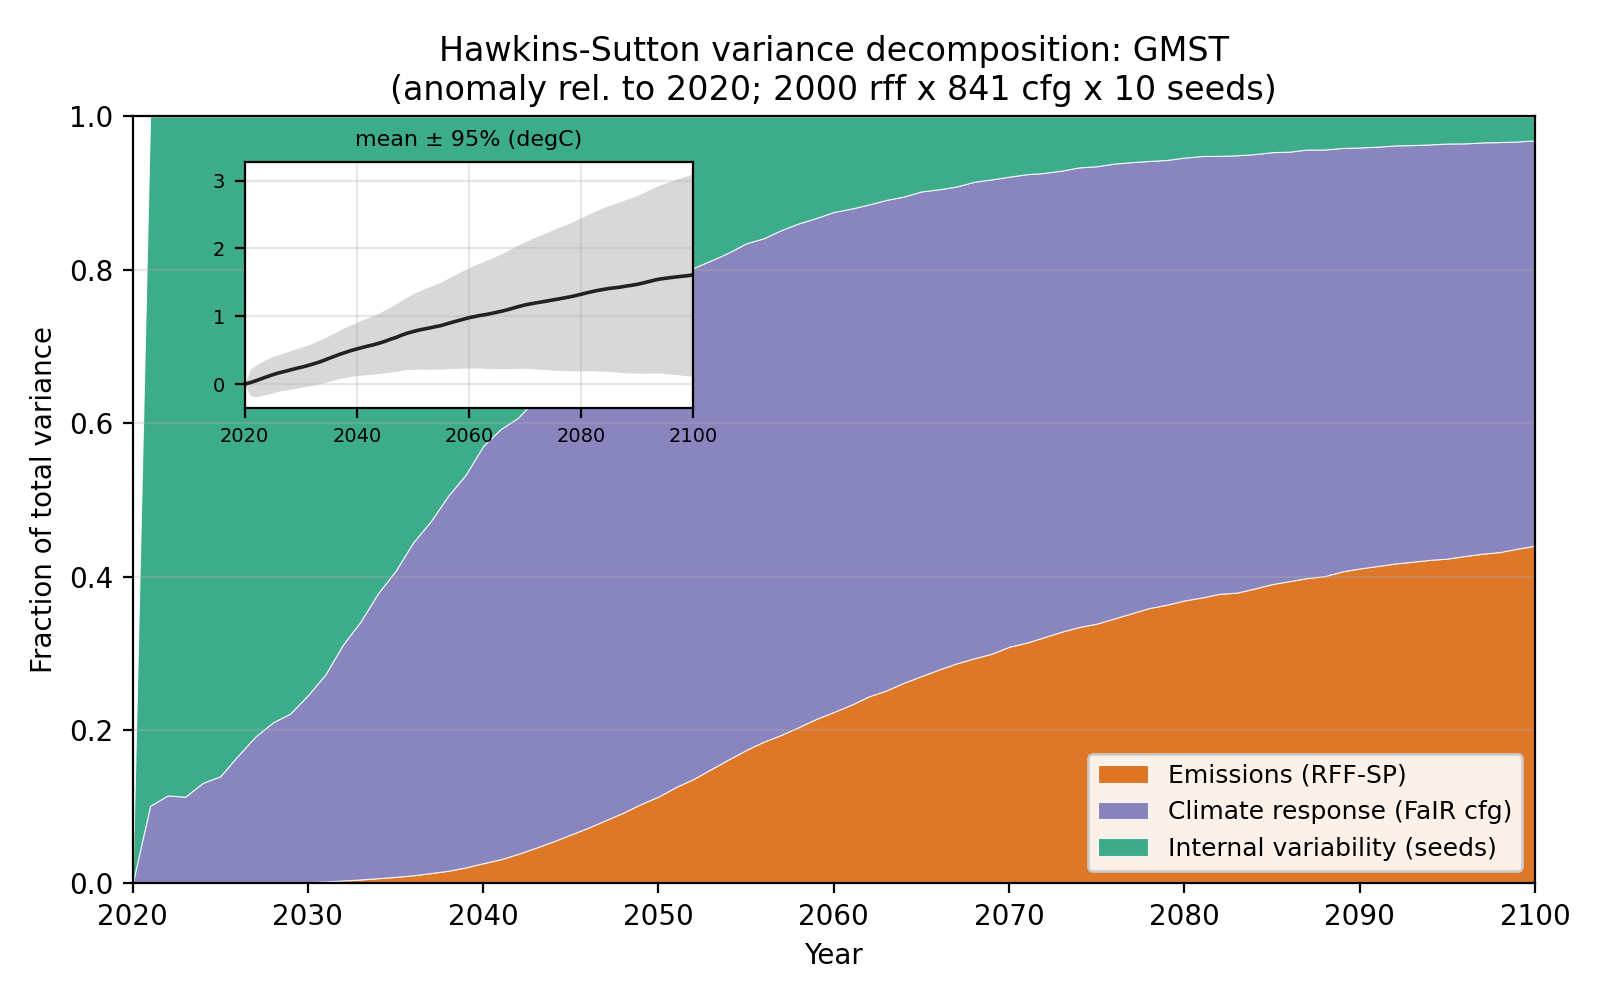

Data behind this chart, as committed beside it:
year, V_total, V_emissions, V_climate, V_internal, f_emissions, f_climate, f_internal, mean
2020, 0.0, 0.0, 0.0, 0.0, 0.0, 0.0, 0.0, 0.0
2021, 0.0101, 9.958802908176742e-08, 0.001022, 0.009075, 9.863009228977776e-06, 0.1012, 0.8988, 0.02149
2022, 0.01431, 4.464902054572756e-07, 0.001641, 0.01266, 3.1208730522747224e-05, 0.1147, 0.8852, 0.04868
2023, 0.01601, 9.512498661018313e-07, 0.001809, 0.0142, 5.941810881202785e-05, 0.113, 0.8869, 0.07938
2024, 0.01744, 1.8724891443512716e-06, 0.002284, 0.01516, 0.0001073, 0.1309, 0.869, 0.1093
2025, 0.01872, 3.281452101987884e-06, 0.002613, 0.0161, 0.0001753, 0.1396, 0.8603, 0.1378
2026, 0.01887, 5.386304335270595e-06, 0.003133, 0.01573, 0.0002854, 0.166, 0.8337, 0.1631
2027, 0.02008, 8.435757074497199e-06, 0.003835, 0.01624, 0.0004201, 0.191, 0.8086, 0.1831
2028, 0.02098, 1.3650445571781782e-05, 0.004389, 0.01658, 0.0006506, 0.2092, 0.7901, 0.2048
2029, 0.02193, 2.3616045990323392e-05, 0.004836, 0.01707, 0.001077, 0.2205, 0.7784, 0.2268
2030, 0.02261, 3.927970794556039e-05, 0.005507, 0.01706, 0.001737, 0.2436, 0.7546, 0.246
2031, 0.024, 6.309571618535803e-05, 0.006476, 0.01746, 0.002629, 0.2699, 0.7275, 0.2668
2032, 0.0248, 9.662533489180472e-05, 0.007624, 0.01708, 0.003895, 0.3073, 0.6888, 0.2912
2033, 0.02676, 0.000139, 0.008991, 0.01763, 0.005193, 0.336, 0.6588, 0.3157
2034, 0.0276, 0.0001897, 0.01025, 0.01716, 0.006873, 0.3713, 0.6218, 0.3461
2035, 0.02945, 0.0002513, 0.01174, 0.01745, 0.008535, 0.3988, 0.5926, 0.3782
2036, 0.03136, 0.0003328, 0.0136, 0.01742, 0.01061, 0.4337, 0.5556, 0.4089
2037, 0.03312, 0.0004437, 0.01518, 0.01749, 0.0134, 0.4585, 0.5281, 0.4405
2038, 0.03616, 0.0005975, 0.01767, 0.01789, 0.01652, 0.4887, 0.4948, 0.4676
2039, 0.038, 0.000794, 0.01945, 0.01776, 0.0209, 0.5118, 0.4673, 0.4952
2040, 0.03983, 0.00105, 0.02166, 0.01712, 0.02636, 0.5439, 0.4297, 0.5175
2041, 0.04355, 0.001372, 0.02442, 0.01775, 0.03151, 0.5608, 0.4077, 0.5401
2042, 0.04583, 0.00177, 0.02606, 0.018, 0.03861, 0.5686, 0.3928, 0.5609
2043, 0.04867, 0.002264, 0.0285, 0.01791, 0.04651, 0.5855, 0.3679, 0.5803
2044, 0.05219, 0.002861, 0.03185, 0.01748, 0.05482, 0.6103, 0.3349, 0.6035
2045, 0.05609, 0.003577, 0.03488, 0.01763, 0.06377, 0.6219, 0.3144, 0.6298
2046, 0.06046, 0.004396, 0.03812, 0.01795, 0.07271, 0.6304, 0.2969, 0.6607
2047, 0.06471, 0.005341, 0.0412, 0.01817, 0.08254, 0.6367, 0.2808, 0.6882
2048, 0.06979, 0.006445, 0.04531, 0.01804, 0.09235, 0.6492, 0.2584, 0.7218
2049, 0.07468, 0.00773, 0.04896, 0.01799, 0.1035, 0.6556, 0.2409, 0.7508
2050, 0.08098, 0.00917, 0.05366, 0.01815, 0.1132, 0.6627, 0.2241, 0.7737
2051, 0.08564, 0.01077, 0.05668, 0.01819, 0.1257, 0.6618, 0.2125, 0.7955
2052, 0.09196, 0.01252, 0.06126, 0.01818, 0.1362, 0.6662, 0.1977, 0.8119
2053, 0.09692, 0.01444, 0.06427, 0.01821, 0.1489, 0.6631, 0.1879, 0.8283
2054, 0.102, 0.01649, 0.06736, 0.01813, 0.1617, 0.6606, 0.1778, 0.8464
2055, 0.1075, 0.01869, 0.07098, 0.0178, 0.1739, 0.6605, 0.1656, 0.8627
2056, 0.1139, 0.02105, 0.07476, 0.01812, 0.1848, 0.6562, 0.1591, 0.8874
2057, 0.1216, 0.02355, 0.08001, 0.01805, 0.1936, 0.6579, 0.1484, 0.9115
2058, 0.1285, 0.02619, 0.0844, 0.01795, 0.2038, 0.6566, 0.1396, 0.9336
2059, 0.1352, 0.02899, 0.08825, 0.01793, 0.2145, 0.6529, 0.1327, 0.9562
2060, 0.1429, 0.03193, 0.09312, 0.01782, 0.2235, 0.6518, 0.1247, 0.9786
2061, 0.1502, 0.03497, 0.0971, 0.01807, 0.2329, 0.6467, 0.1204, 0.9956
2062, 0.1568, 0.03822, 0.1005, 0.01803, 0.2438, 0.6412, 0.115, 1.013
2063, 0.1656, 0.04166, 0.1059, 0.01805, 0.2516, 0.6394, 0.109, 1.025
2064, 0.173, 0.04526, 0.1096, 0.0181, 0.2616, 0.6337, 0.1046, 1.042
2065, 0.1813, 0.049, 0.1146, 0.01776, 0.2703, 0.6318, 0.09796, 1.06
2066, 0.1898, 0.05292, 0.1188, 0.01807, 0.2788, 0.6259, 0.09521, 1.078
2067, 0.1987, 0.05698, 0.1235, 0.01818, 0.2868, 0.6217, 0.09151, 1.099
2068, 0.2084, 0.06114, 0.1294, 0.0178, 0.2934, 0.6211, 0.08544, 1.124
2069, 0.2187, 0.06547, 0.1352, 0.018, 0.2994, 0.6183, 0.0823, 1.147
2070, 0.227, 0.07002, 0.1391, 0.01787, 0.3085, 0.6128, 0.07872, 1.168
2071, 0.2379, 0.07467, 0.1452, 0.01798, 0.3139, 0.6106, 0.07556, 1.183
2072, 0.2478, 0.07953, 0.15, 0.0183, 0.321, 0.6052, 0.07387, 1.198
2073, 0.2575, 0.08449, 0.1547, 0.01823, 0.3282, 0.601, 0.07081, 1.212
2074, 0.268, 0.08958, 0.1605, 0.01786, 0.3343, 0.5991, 0.06664, 1.226
2075, 0.28, 0.09481, 0.1669, 0.01823, 0.3386, 0.5962, 0.06511, 1.242
2076, 0.2899, 0.1001, 0.1719, 0.01788, 0.3454, 0.5929, 0.06167, 1.256
2077, 0.2996, 0.1055, 0.1762, 0.01789, 0.3522, 0.588, 0.05972, 1.271
2078, 0.3094, 0.1111, 0.1803, 0.01802, 0.359, 0.5828, 0.05823, 1.286
2079, 0.3213, 0.1168, 0.1863, 0.01829, 0.3634, 0.5797, 0.05693, 1.305
... 21 more rows
